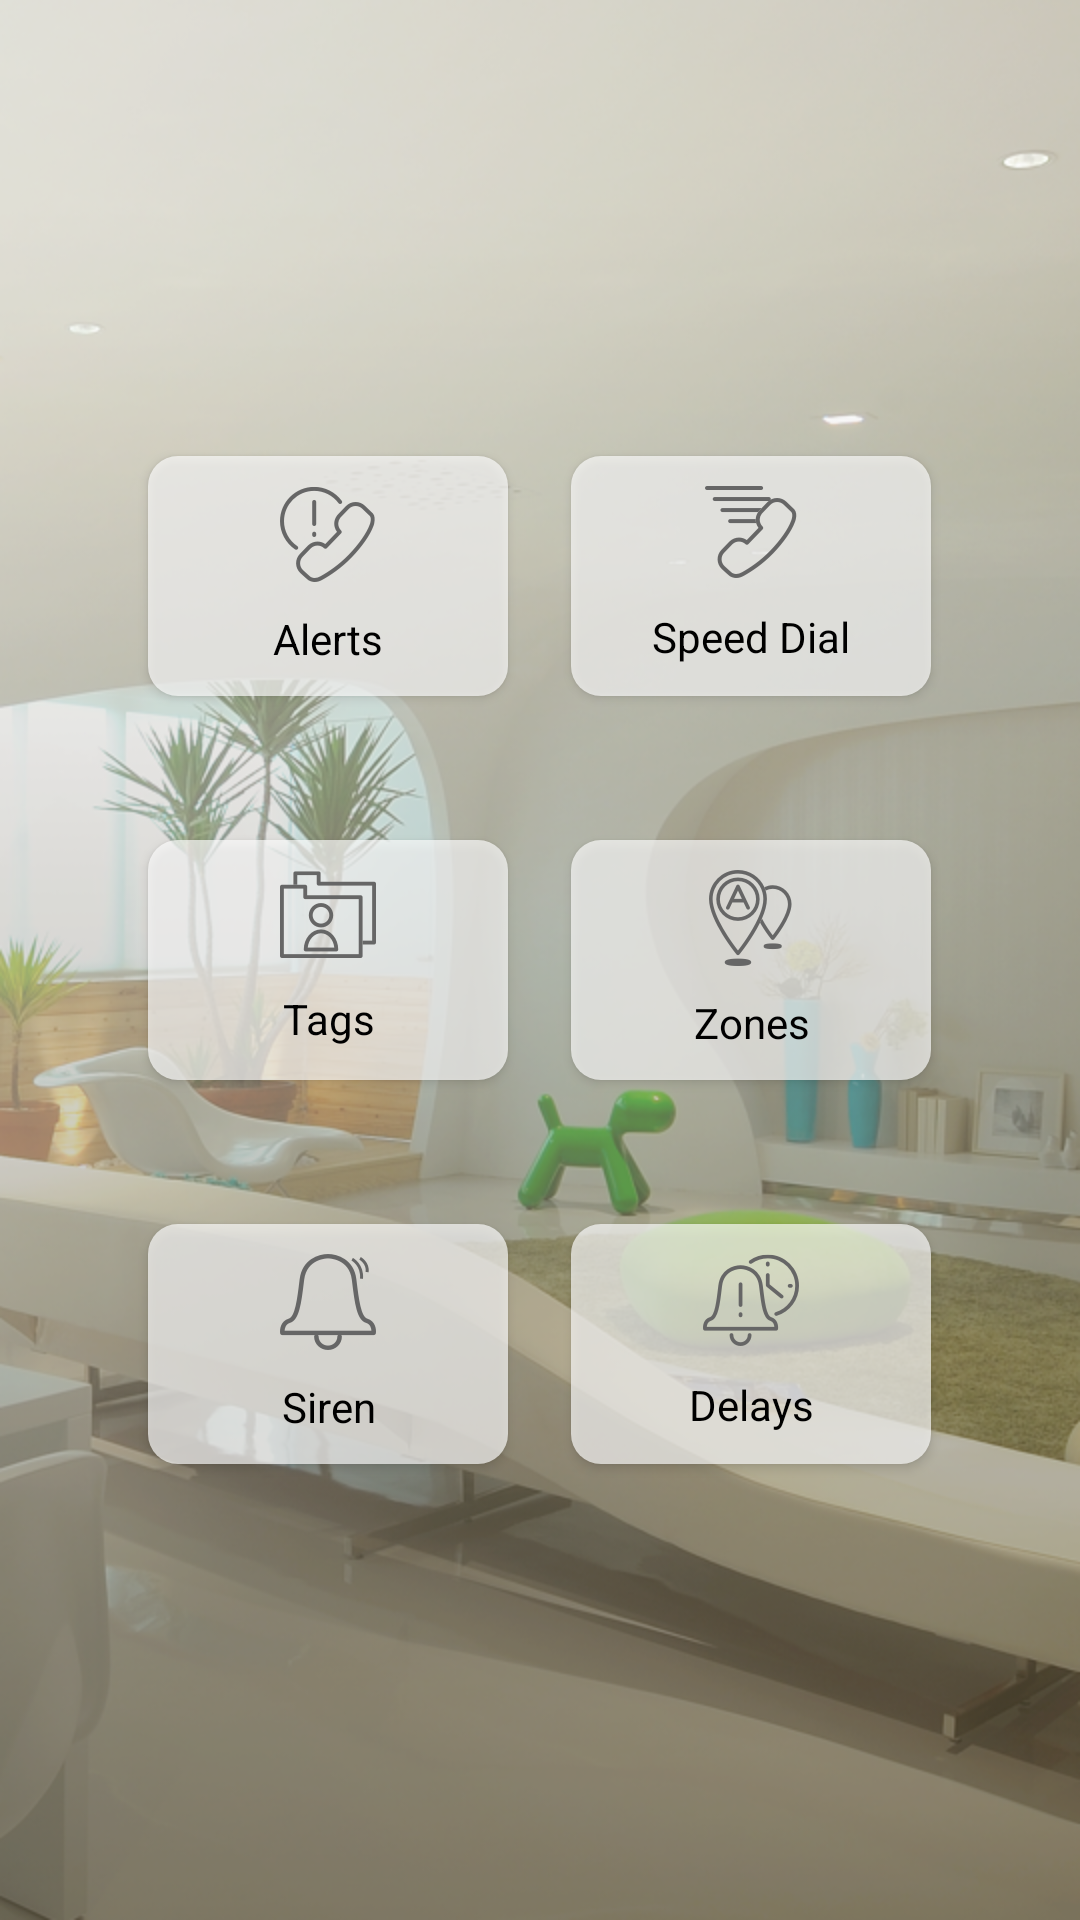

Write the Android layout XML for this screen, with the resource values it uses.
<!-- AndroidManifest.xml: application theme AppTheme -->
<!-- res/layout/activity_systemsettings.xml -->
<?xml version="1.0" encoding="utf-8"?>
<RelativeLayout xmlns:android="http://schemas.android.com/apk/res/android"
    android:layout_width="match_parent" android:layout_height="match_parent"
    android:background="@drawable/icon_backgroundlight">
    <View
        android:id="@+id/horizontal_separater"
        android:layout_width="match_parent"
        android:layout_height="1dp"
        android:layout_centerInParent="true"
        android:layout_margin="3dp"/>
    <View
        android:id="@+id/vertical_separater"
        android:layout_width="1dp"
        android:layout_height="match_parent"
        android:layout_centerInParent="true"
        android:layout_margin="10dp"/>

    <Button
        android:id="@+id/btn7_rfid"
        android:layout_width="120dp"
        android:layout_height="80dp"
        android:layout_centerVertical="true"
        android:layout_toLeftOf="@id/vertical_separater"
        android:layout_toStartOf="@id/vertical_separater"
        android:paddingTop="10dp"
        android:drawableTop="@drawable/icon_rfidcontrol"
        android:background="@drawable/selector_buttons"
        android:textAppearance="@style/TextAppearance.AppCompat"
        android:text="@string/icon_rfid"/>

    <Button
        android:id="@+id/btn10_zone"
        android:layout_width="120dp"
        android:layout_height="80dp"
        android:layout_centerVertical="true"
        android:layout_toRightOf="@id/vertical_separater"
        android:layout_toEndOf="@id/vertical_separater"
        android:layout_alignTop="@id/btn7_rfid"
        android:paddingTop="10dp"
        android:drawableTop="@drawable/icon_zones"
        android:background="@drawable/selector_buttons"
        android:textAppearance="@style/TextAppearance.AppCompat"
        android:text="@string/title_zone_names"/>

    <Button
        android:id="@+id/btn5_notification"
        android:layout_width="120dp"
        android:layout_height="80dp"
        android:layout_above="@id/btn7_rfid"
        android:layout_alignStart="@+id/btn7_rfid"
        android:layout_alignLeft="@+id/btn7_rfid"
        android:layout_marginBottom="48dp"
        android:paddingTop="10dp"
        android:drawableTop="@drawable/icon_notification"
        android:background="@drawable/selector_buttons"
        android:textAppearance="@style/TextAppearance.AppCompat"
        android:text="@string/icon_notification"/>

    <Button
        android:id="@+id/btn8_speeddial"
        android:layout_width="120dp"
        android:layout_height="80dp"
        android:layout_alignTop="@id/btn5_notification"
        android:layout_alignEnd="@id/btn10_zone"
        android:layout_alignRight="@id/btn10_zone"
        android:paddingTop="10dp"
        android:drawableTop="@drawable/icon_speeddial"
        android:background="@drawable/selector_buttons"
        android:textAppearance="@style/TextAppearance.AppCompat"
        android:text="@string/icon_speeddial"/>

    <Button
        android:id="@+id/btn3_siren"
        android:layout_width="120dp"
        android:layout_height="80dp"
        android:layout_alignLeft="@id/btn7_rfid"
        android:layout_alignStart="@id/btn7_rfid"
        android:layout_below="@id/btn7_rfid"
        android:layout_marginTop="48dp"
        android:paddingTop="10dp"
        android:drawableTop="@drawable/icon_sirenring"
        android:background="@drawable/selector_buttons"
        android:textAppearance="@style/TextAppearance.AppCompat"
        android:text="@string/icon_siren"/>

    <Button
        android:id="@+id/btn9_delay"
        android:layout_width="120dp"
        android:layout_height="80dp"
        android:layout_alignTop="@id/btn3_siren"
        android:layout_alignRight="@+id/btn8_speeddial"
        android:layout_alignEnd="@id/btn8_speeddial"
        android:paddingTop="10dp"
        android:drawableTop="@drawable/icon_activationdelay"
        android:background="@drawable/selector_buttons"
        android:textAppearance="@style/TextAppearance.AppCompat"
        android:text="@string/icon_delay"/>


</RelativeLayout>
<!-- resources referenced by this layout -->
<resources>
  <!-- drawable icon_activationdelay: png bitmap (drawable-hdpi, 2203 bytes) -->
  <!-- drawable icon_backgroundlight: png bitmap (drawable-hdpi, 282137 bytes) -->
  <!-- drawable icon_notification: png bitmap (drawable-hdpi, 2322 bytes) -->
  <!-- drawable icon_rfidcontrol: png bitmap (drawable-hdpi, 1412 bytes) -->
  <!-- drawable icon_sirenring: png bitmap (drawable-hdpi, 1739 bytes) -->
  <!-- drawable icon_speeddial: png bitmap (drawable-hdpi, 1722 bytes) -->
  <!-- drawable icon_zones: png bitmap (drawable-hdpi, 2880 bytes) -->
  <!-- drawable selector_buttons (drawable) -->
  <?xml version="1.0" encoding="utf-8"?>
  <selector xmlns:android="http://schemas.android.com/apk/res/android">
      <item android:state_pressed="true">
          <shape>
              <solid android:color="@android:color/darker_gray"/>
              <corners android:radius="10dp"/>
          </shape>
      </item>
      <item android:state_pressed="false">
          <shape>
              <solid android:color="@color/whiteish"/>
              <corners android:radius="10dp"/>
          </shape>
      </item>
  </selector>
  <string name="icon_delay">Delays</string>
  <string name="icon_notification">Alerts</string>
  <string name="icon_rfid">Tags</string>
  <string name="icon_siren">Siren</string>
  <string name="icon_speeddial">Speed Dial</string>
  <string name="title_zone_names">Zones</string>
  <style name="AppTheme" parent="Theme.AppCompat.Light">
          <item name="android:textColorPrimary">@android:color/black</item>
          <item name="colorPrimary">@android:color/white</item>
          
          <item name="colorAccent">@android:color/white</item>
          <item name="android:listChoiceBackgroundIndicator">@android:color/white</item>
          
      </style>
  <color name="whiteish">#aaffffff</color>
</resources>
